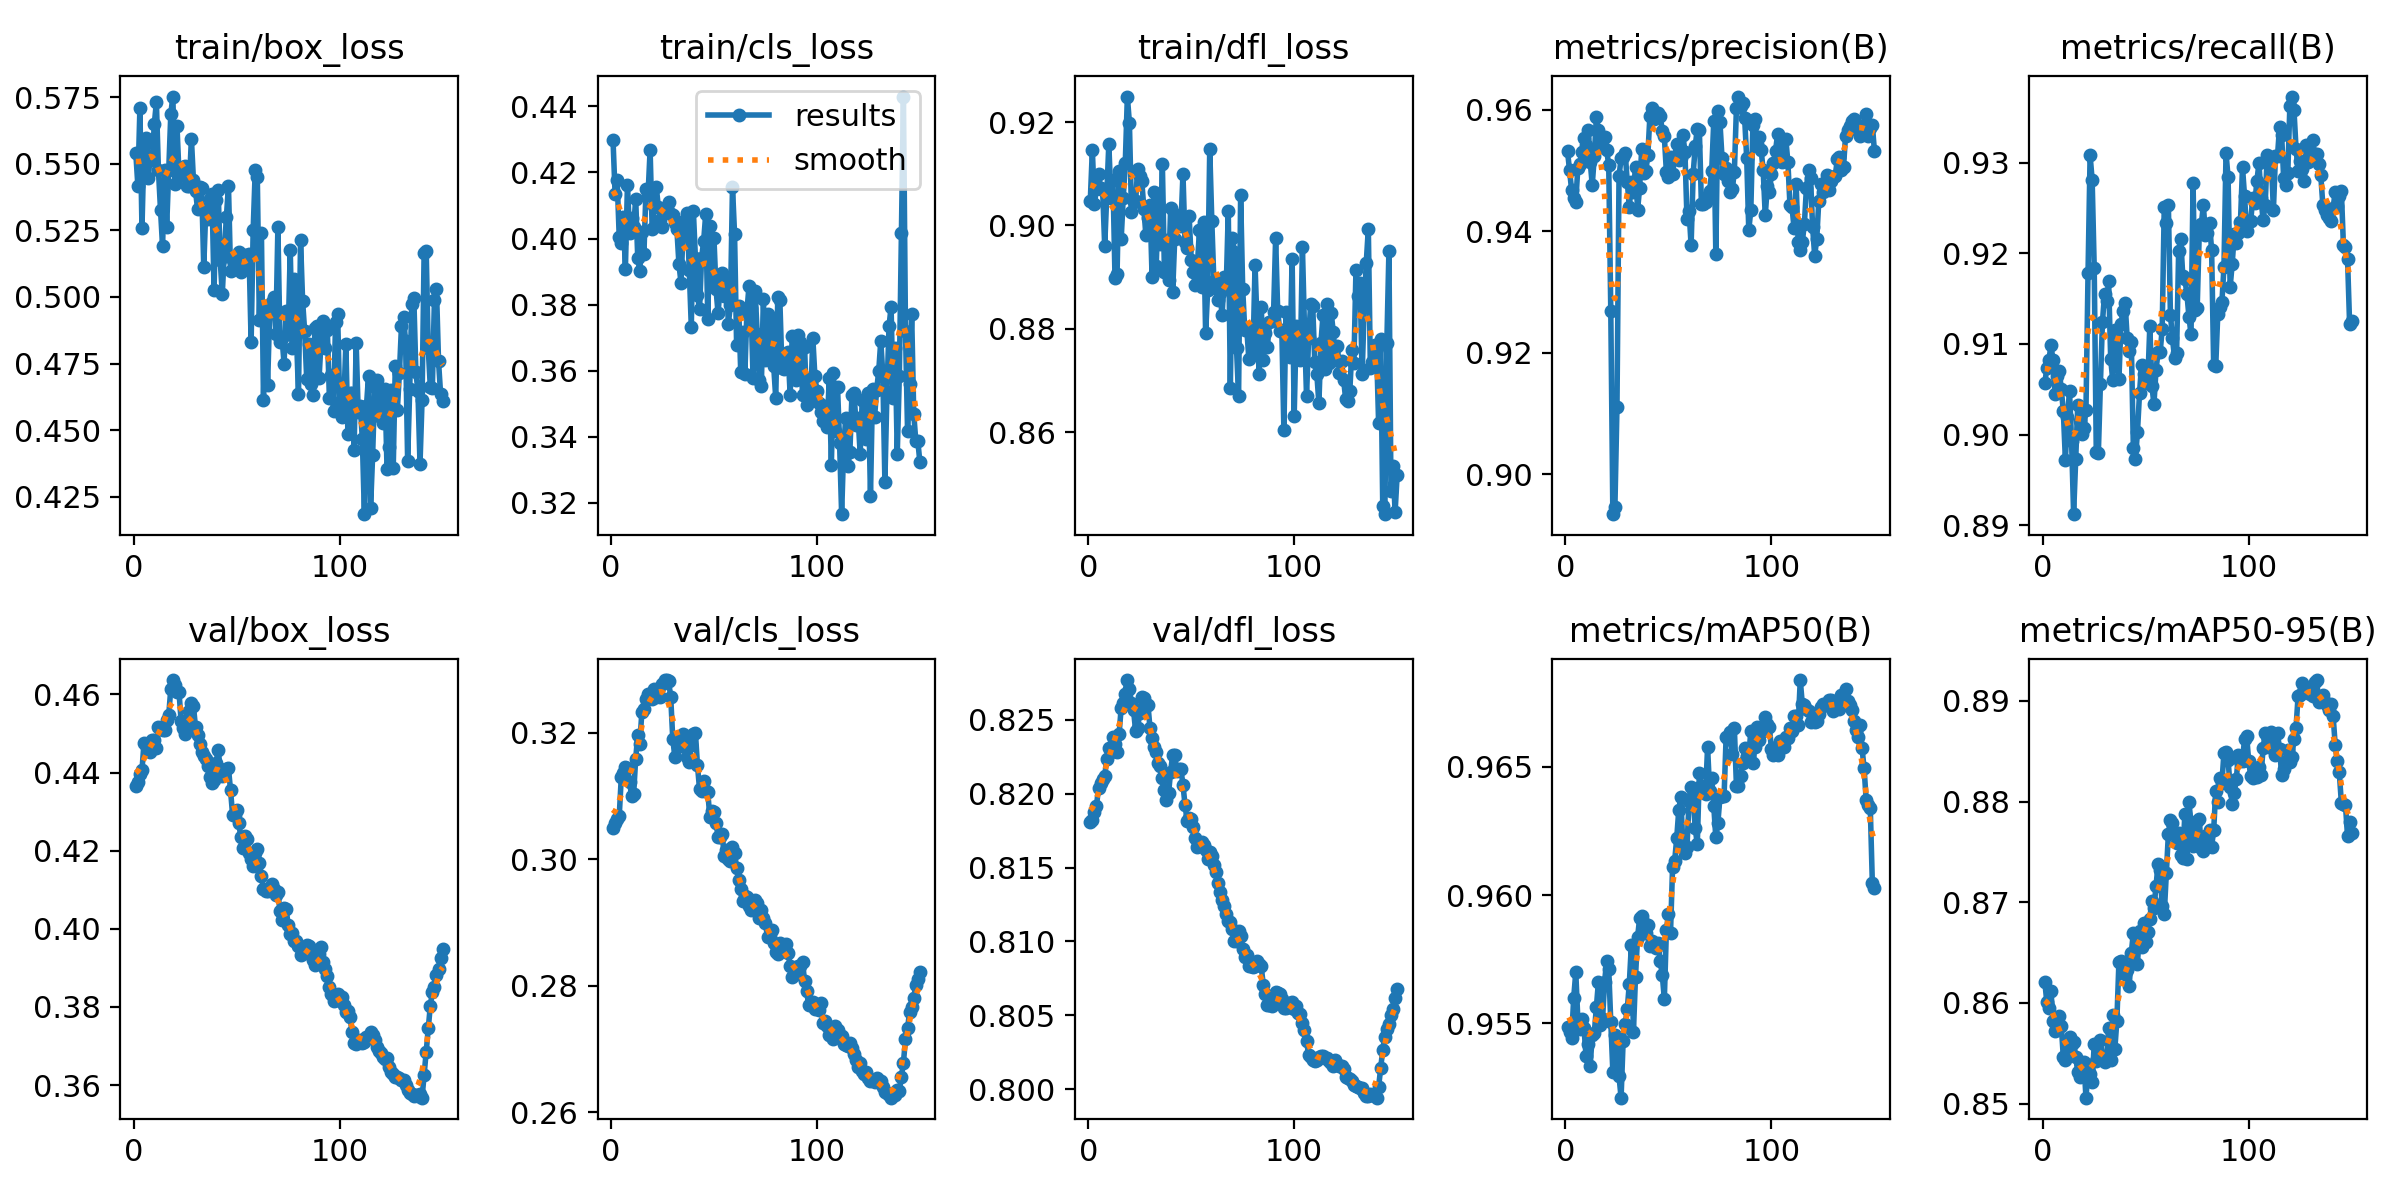

Data behind this chart, as committed beside it:
epoch, time, train/box_loss, train/cls_loss, train/dfl_loss, metrics/precision(B), metrics/recall(B), metrics/mAP50(B), metrics/mAP50-95(B), val/box_loss, val/cls_loss, val/dfl_loss, lr/pg0, lr/pg1, lr/pg2
1, 1.597, 0.5543, 0.4297, 0.9047, 0.9532, 0.9056, 0.9548, 0.8621, 0.4365, 0.3049, 0.8181, 5.95e-06, 5.95e-06, 5.95e-06
2, 2.625, 0.5419, 0.4135, 0.9146, 0.95, 0.9074, 0.9547, 0.8601, 0.4376, 0.3057, 0.8183, 1.30036e-05, 1.30036e-05, 1.30036e-05
3, 3.678, 0.5709, 0.4178, 0.9042, 0.9467, 0.9082, 0.9544, 0.8595, 0.4397, 0.3063, 0.8188, 1.9963e-05, 1.9963e-05, 1.9963e-05
4, 4.727, 0.5258, 0.4006, 0.907, 0.9454, 0.9099, 0.956, 0.8612, 0.4406, 0.3068, 0.8192, 2.68281e-05, 2.68281e-05, 2.68281e-05
5, 5.821, 0.5568, 0.3985, 0.9099, 0.9448, 0.9082, 0.957, 0.8582, 0.4477, 0.313, 0.8204, 3.35989e-05, 3.35989e-05, 3.35989e-05
6, 6.919, 0.5599, 0.4064, 0.9073, 0.9505, 0.9044, 0.9552, 0.8572, 0.4471, 0.3136, 0.8207, 4.02756e-05, 4.02756e-05, 4.02756e-05
7, 7.958, 0.5446, 0.3909, 0.9069, 0.9511, 0.9065, 0.9548, 0.8577, 0.4459, 0.3146, 0.821, 4.68579e-05, 4.68579e-05, 4.68579e-05
8, 8.998, 0.5525, 0.4163, 0.8959, 0.9531, 0.9071, 0.9552, 0.8587, 0.4451, 0.3143, 0.8212, 5.3346e-05, 5.3346e-05, 5.3346e-05
9, 10.03, 0.5515, 0.4018, 0.9058, 0.9554, 0.905, 0.9548, 0.8577, 0.4483, 0.3123, 0.8224, 5.97399e-05, 5.97399e-05, 5.97399e-05
10, 11.07, 0.5651, 0.4063, 0.9158, 0.9542, 0.9026, 0.9537, 0.8546, 0.4484, 0.31, 0.8231, 6.60395e-05, 6.60395e-05, 6.60395e-05
11, 12.1, 0.5732, 0.4033, 0.9054, 0.9567, 0.8972, 0.9542, 0.8543, 0.4462, 0.3103, 0.8228, 7.22449e-05, 7.22449e-05, 7.22449e-05
12, 13.16, 0.5476, 0.412, 0.9089, 0.9515, 0.9019, 0.9534, 0.8551, 0.4516, 0.3159, 0.8238, 7.8356e-05, 7.8356e-05, 7.8356e-05
13, 14.19, 0.5328, 0.3941, 0.8899, 0.9476, 0.9048, 0.9545, 0.8566, 0.4515, 0.3196, 0.8234, 8.43729e-05, 8.43729e-05, 8.43729e-05
14, 15.23, 0.519, 0.3901, 0.8906, 0.9524, 0.8993, 0.9546, 0.8559, 0.451, 0.3183, 0.8228, 9.02955e-05, 9.02955e-05, 9.02955e-05
15, 16.31, 0.5477, 0.4021, 0.9105, 0.9588, 0.8912, 0.9556, 0.8561, 0.451, 0.3233, 0.824, 9.61239e-05, 9.61239e-05, 9.61239e-05
16, 17.33, 0.5264, 0.3953, 0.8973, 0.9566, 0.8973, 0.9566, 0.8546, 0.4535, 0.3237, 0.8258, 0.0001019, 0.0001019, 0.0001019
17, 18.35, 0.5476, 0.4149, 0.9053, 0.9543, 0.9032, 0.9549, 0.8531, 0.4548, 0.3254, 0.8262, 0.0001064, 0.0001064, 0.0001064
18, 19.38, 0.5688, 0.4132, 0.9122, 0.9539, 0.9015, 0.9552, 0.8526, 0.4614, 0.3261, 0.8267, 0.0001056, 0.0001056, 0.0001056
19, 20.44, 0.5753, 0.4268, 0.925, 0.9555, 0.9001, 0.9566, 0.8538, 0.4637, 0.3261, 0.8277, 0.0001049, 0.0001049, 0.0001049
20, 21.47, 0.5423, 0.4028, 0.9198, 0.9533, 0.9007, 0.9574, 0.8541, 0.4623, 0.3253, 0.8271, 0.0001041, 0.0001041, 0.0001041
21, 22.49, 0.5643, 0.4098, 0.9027, 0.9509, 0.9028, 0.9571, 0.8506, 0.4606, 0.3268, 0.8261, 0.0001033, 0.0001033, 0.0001033
22, 23.51, 0.5459, 0.4156, 0.9045, 0.9269, 0.9178, 0.955, 0.8533, 0.4606, 0.3256, 0.8256, 0.0001025, 0.0001025, 0.0001025
23, 24.54, 0.5457, 0.4095, 0.9047, 0.8934, 0.9308, 0.9531, 0.8529, 0.4532, 0.3267, 0.8243, 0.0001017, 0.0001017, 0.0001017
24, 25.62, 0.5488, 0.4057, 0.9109, 0.8946, 0.9281, 0.9545, 0.8521, 0.4514, 0.3256, 0.8245, 0.0001009, 0.0001009, 0.0001009
25, 26.65, 0.5493, 0.4034, 0.9097, 0.9111, 0.9184, 0.9539, 0.8559, 0.4499, 0.3277, 0.8255, 0.0001001, 0.0001001, 0.0001001
26, 27.71, 0.5415, 0.4085, 0.9086, 0.9491, 0.8981, 0.9529, 0.8542, 0.4534, 0.3283, 0.8265, 9.9365e-05, 9.9365e-05, 9.9365e-05
27, 28.73, 0.5419, 0.4093, 0.9033, 0.952, 0.8979, 0.9521, 0.8549, 0.4558, 0.3283, 0.8265, 9.85796e-05, 9.85796e-05, 9.85796e-05
28, 29.76, 0.5595, 0.4109, 0.8981, 0.9522, 0.9056, 0.9543, 0.8563, 0.4578, 0.3281, 0.8261, 9.77942e-05, 9.77942e-05, 9.77942e-05
29, 30.78, 0.5438, 0.4074, 0.9014, 0.9528, 0.9124, 0.955, 0.8545, 0.457, 0.3256, 0.826, 9.70088e-05, 9.70088e-05, 9.70088e-05
30, 31.81, 0.54, 0.4072, 0.904, 0.9482, 0.9155, 0.9556, 0.8541, 0.4516, 0.319, 0.8244, 9.62234e-05, 9.62234e-05, 9.62234e-05
31, 32.83, 0.533, 0.4046, 0.89, 0.9439, 0.9147, 0.9566, 0.8546, 0.4496, 0.3162, 0.8238, 9.5438e-05, 9.5438e-05, 9.5438e-05
32, 33.91, 0.5412, 0.4028, 0.9064, 0.9481, 0.9169, 0.9581, 0.8575, 0.4474, 0.319, 0.8232, 9.46526e-05, 9.46526e-05, 9.46526e-05
33, 34.96, 0.541, 0.3922, 0.8922, 0.9464, 0.9083, 0.9547, 0.8544, 0.4453, 0.3182, 0.8228, 9.38672e-05, 9.38672e-05, 9.38672e-05
34, 35.98, 0.5112, 0.3866, 0.9043, 0.9507, 0.906, 0.9568, 0.8588, 0.4442, 0.3179, 0.8221, 9.30818e-05, 9.30818e-05, 9.30818e-05
35, 37.01, 0.533, 0.4017, 0.8965, 0.9435, 0.9116, 0.9584, 0.8554, 0.4434, 0.3197, 0.8219, 9.22964e-05, 9.22964e-05, 9.22964e-05
36, 38.03, 0.5292, 0.4057, 0.9118, 0.9471, 0.9108, 0.9591, 0.8582, 0.4417, 0.3185, 0.821, 9.1511e-05, 9.1511e-05, 9.1511e-05
37, 39.06, 0.5366, 0.4077, 0.8911, 0.9535, 0.9062, 0.9592, 0.8641, 0.4389, 0.3161, 0.8203, 9.07256e-05, 9.07256e-05, 9.07256e-05
38, 40.14, 0.5388, 0.3904, 0.8972, 0.9496, 0.9122, 0.9589, 0.8642, 0.4373, 0.3153, 0.8196, 8.99402e-05, 8.99402e-05, 8.99402e-05
39, 41.19, 0.5025, 0.3734, 0.8894, 0.9499, 0.9136, 0.9585, 0.8631, 0.4381, 0.3181, 0.82, 8.91548e-05, 8.91548e-05, 8.91548e-05
40, 42.22, 0.5363, 0.4084, 0.9033, 0.9526, 0.9145, 0.9588, 0.8629, 0.4424, 0.3198, 0.8215, 8.83694e-05, 8.83694e-05, 8.83694e-05
41, 43.31, 0.5402, 0.3941, 0.8871, 0.959, 0.9107, 0.958, 0.8632, 0.4458, 0.32, 0.8226, 8.7584e-05, 8.7584e-05, 8.7584e-05
42, 44.34, 0.5137, 0.3829, 0.8974, 0.9603, 0.9093, 0.9582, 0.8617, 0.441, 0.3148, 0.8226, 8.67986e-05, 8.67986e-05, 8.67986e-05
43, 45.35, 0.5012, 0.3786, 0.9012, 0.9585, 0.9102, 0.9581, 0.8649, 0.4391, 0.3111, 0.8215, 8.60132e-05, 8.60132e-05, 8.60132e-05
44, 46.42, 0.5171, 0.3941, 0.9021, 0.9593, 0.8985, 0.9579, 0.867, 0.4406, 0.3107, 0.8216, 8.52278e-05, 8.52278e-05, 8.52278e-05
45, 47.48, 0.5301, 0.3992, 0.8999, 0.9594, 0.8973, 0.9581, 0.8668, 0.4408, 0.3123, 0.8217, 8.44424e-05, 8.44424e-05, 8.44424e-05
46, 48.5, 0.5418, 0.4074, 0.91, 0.959, 0.9003, 0.9574, 0.8639, 0.4411, 0.3107, 0.8206, 8.3657e-05, 8.3657e-05, 8.3657e-05
47, 49.51, 0.5097, 0.3758, 0.8967, 0.9565, 0.9046, 0.9569, 0.8671, 0.4355, 0.3106, 0.8193, 8.28716e-05, 8.28716e-05, 8.28716e-05
48, 50.6, 0.514, 0.4037, 0.8957, 0.9556, 0.9077, 0.9559, 0.8656, 0.4292, 0.3067, 0.8182, 8.20862e-05, 8.20862e-05, 8.20862e-05
49, 51.68, 0.5109, 0.3876, 0.9018, 0.9498, 0.9067, 0.9586, 0.8679, 0.4291, 0.3075, 0.8184, 8.13008e-05, 8.13008e-05, 8.13008e-05
50, 52.74, 0.5118, 0.4001, 0.8934, 0.949, 0.9058, 0.9593, 0.8661, 0.4305, 0.3074, 0.8183, 8.05154e-05, 8.05154e-05, 8.05154e-05
51, 53.76, 0.5169, 0.3847, 0.891, 0.9522, 0.9057, 0.9585, 0.867, 0.4271, 0.3057, 0.8178, 7.973e-05, 7.973e-05, 7.973e-05
52, 54.78, 0.5093, 0.3773, 0.8884, 0.9495, 0.912, 0.9611, 0.8683, 0.4234, 0.3035, 0.817, 7.89446e-05, 7.89446e-05, 7.89446e-05
53, 55.85, 0.5125, 0.3855, 0.8923, 0.9521, 0.9054, 0.9613, 0.8701, 0.4207, 0.3034, 0.8164, 7.81592e-05, 7.81592e-05, 7.81592e-05
54, 56.9, 0.5159, 0.3894, 0.8991, 0.9544, 0.9033, 0.9622, 0.8694, 0.4239, 0.3039, 0.8165, 7.73738e-05, 7.73738e-05, 7.73738e-05
55, 57.92, 0.5131, 0.3825, 0.888, 0.9518, 0.9071, 0.9633, 0.8716, 0.423, 0.3004, 0.8168, 7.65884e-05, 7.65884e-05, 7.65884e-05
56, 58.97, 0.516, 0.3882, 0.9007, 0.952, 0.9091, 0.9638, 0.8738, 0.4195, 0.3015, 0.8165, 7.5803e-05, 7.5803e-05, 7.5803e-05
57, 60.04, 0.4831, 0.3742, 0.8791, 0.9558, 0.9091, 0.9619, 0.8732, 0.4178, 0.3, 0.8162, 7.50176e-05, 7.50176e-05, 7.50176e-05
58, 61.13, 0.5253, 0.3799, 0.8875, 0.9531, 0.9116, 0.9616, 0.8696, 0.4162, 0.2998, 0.8156, 7.42322e-05, 7.42322e-05, 7.42322e-05
59, 62.16, 0.5476, 0.4156, 0.9148, 0.942, 0.9251, 0.9619, 0.8688, 0.4194, 0.302, 0.8161, 7.34468e-05, 7.34468e-05, 7.34468e-05
60, 63.18, 0.5451, 0.4014, 0.9009, 0.9434, 0.9234, 0.9637, 0.8729, 0.4204, 0.301, 0.8158, 7.26614e-05, 7.26614e-05, 7.26614e-05
... 90 more rows
